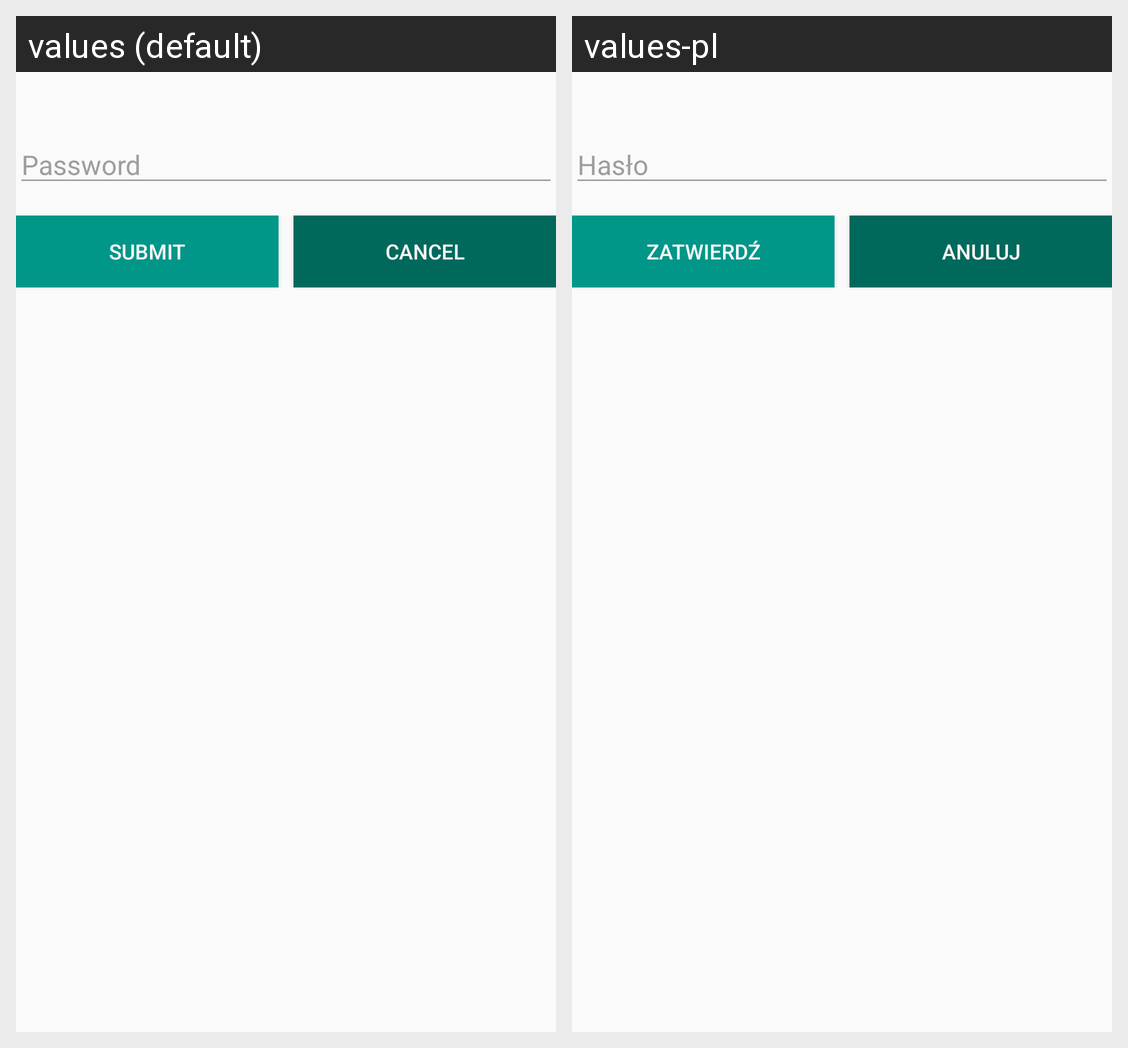

Strings drawn on this Android screen and how each of the app's shown locales translates them:
Android screen res/layout/dialog_password_input.xml rendered under 2 locales, left to right: values (default), values-pl. Device: Nexus 5 (rendered at 1080×1920; each locale shown at half size, 540×960, under a caption strip naming it); theme AppTheme.
Strings drawn on this screen, with the default value and each locale's value (text and hints the layout hard-codes, and strings that could not be matched under every locale, appear in the picture but are not listed):

password
  values: Password
  values-pl: Hasło

submit
  values: SUBMIT
  values-pl: ZATWIERDŹ

cancel
  values: Cancel
  values-pl: Anuluj
